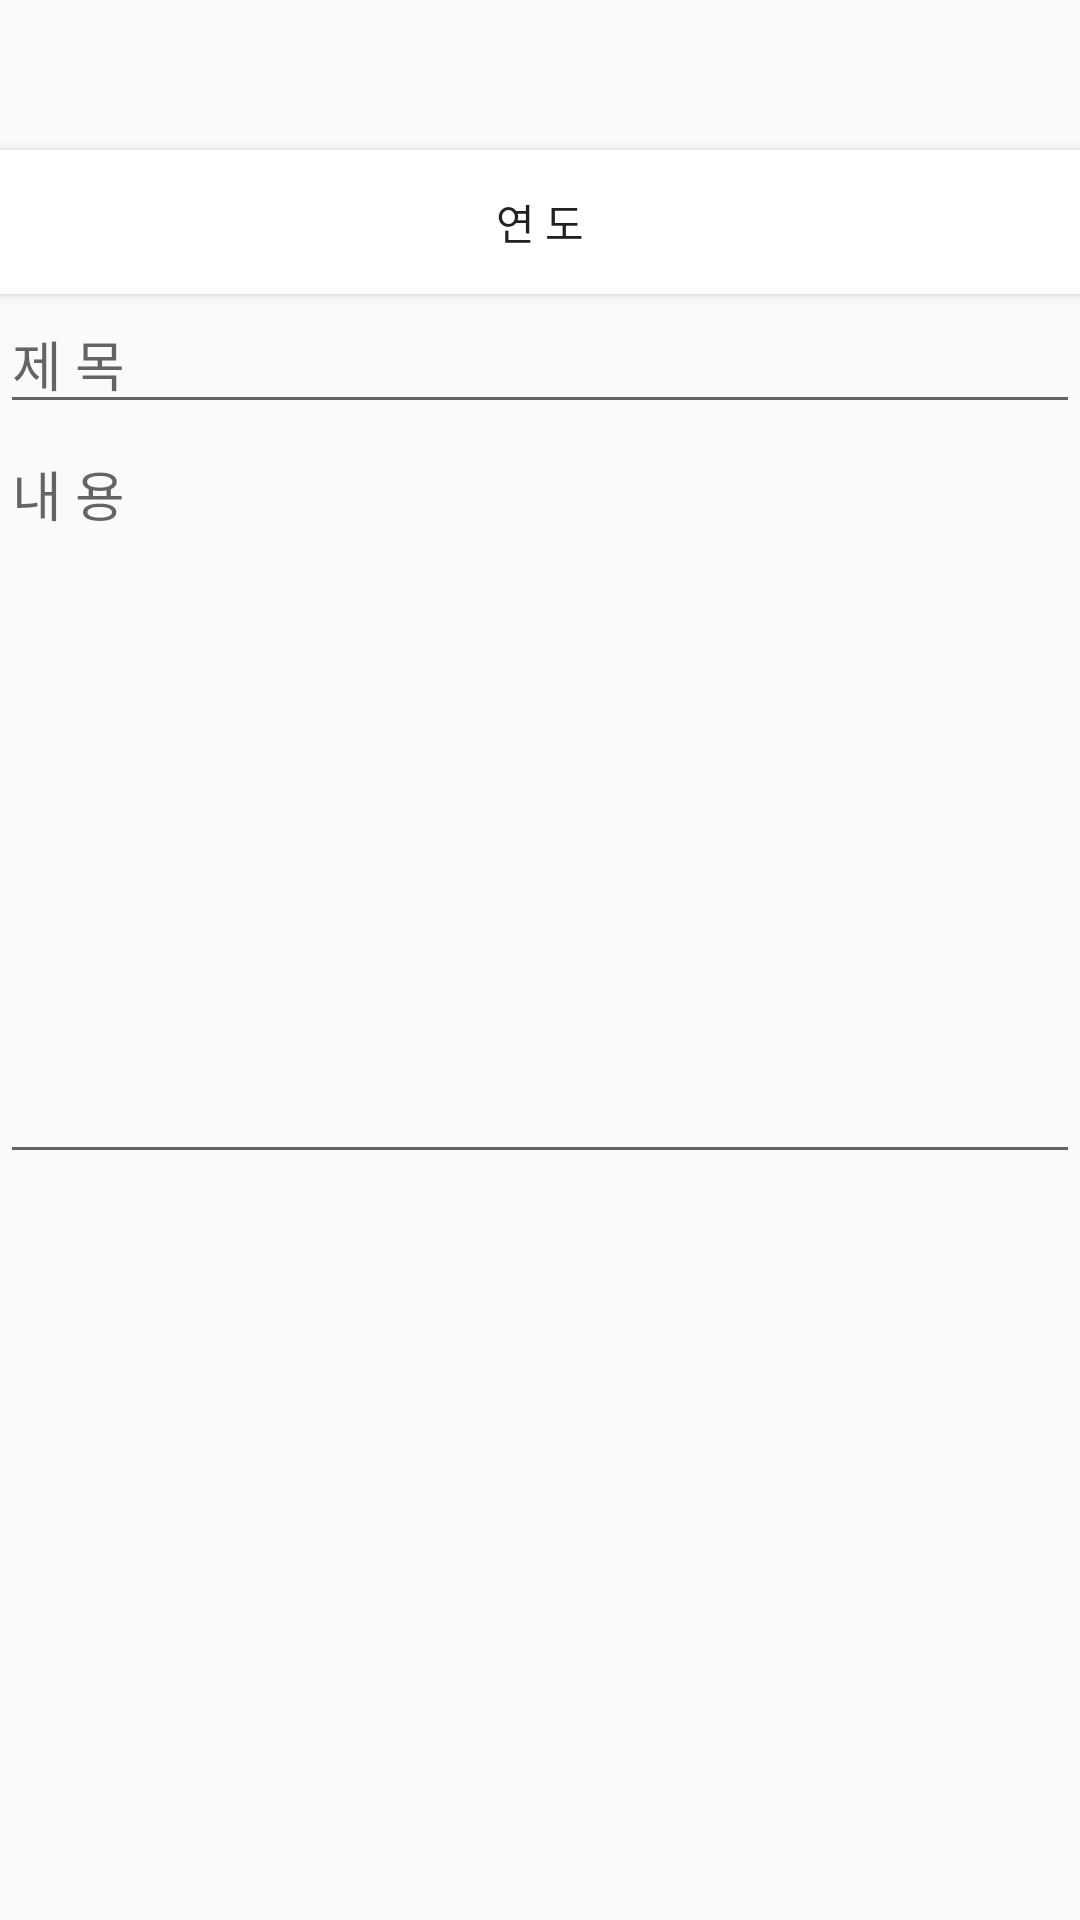

This screen was rendered from an Android layout file. Write that file and the resources it references.
<!-- AndroidManifest.xml: application theme AppTheme -->
<!-- res/layout/activity_modify_user_event.xml -->
<?xml version="1.0" encoding="utf-8"?>
<LinearLayout xmlns:android="http://schemas.android.com/apk/res/android"
    xmlns:app="http://schemas.android.com/apk/res-auto"
    xmlns:tools="http://schemas.android.com/tools"
    android:layout_width="match_parent"
    android:layout_height="match_parent"
    android:orientation="vertical"
    tools:context=".Add_User_Category">
    <TextView
        android:id="@+id/textView"
        android:layout_width="match_parent"
        android:layout_height="50dp"
        android:gravity="left"
        android:text=""
        android:textAlignment="center"
        android:textColor="#000000"/>
    <Button
        android:id="@+id/modify_event_year"
        android:layout_width="match_parent"
        android:layout_height="wrap_content"
        android:background="#FFFFFF"
        android:text="연 도"/>
    <EditText
        android:id="@+id/modify_event_name"
        android:layout_width="match_parent"
        android:layout_height="wrap_content"
        android:inputType="text"
        android:hint="제 목"/>
    <EditText
        android:id="@+id/modify_event_memo"
        android:layout_width="match_parent"
        android:layout_height="250dp"
        android:inputType="text"
        android:hint="내 용"
        android:gravity="top"/>
</LinearLayout>
<!-- resources referenced by this layout -->
<resources>
  <style name="AppTheme" parent="Theme.AppCompat.Light.DarkActionBar">
          
          <item name="colorPrimary">@color/colorPrimary</item>
          <item name="colorPrimaryDark">@color/colorPrimaryDark</item>
          <item name="colorAccent">@color/colorAccent</item>
          <item name="android:windowContentOverlay">@null</item>
          <item name="android:windowIsTranslucent">true</item>
          <item name="android:windowAnimationStyle">@null</item>
      </style>
  <color name="colorPrimary">#8dbabd</color>
  <color name="colorPrimaryDark">#008577</color>
  <color name="colorAccent">#999999</color>
</resources>
